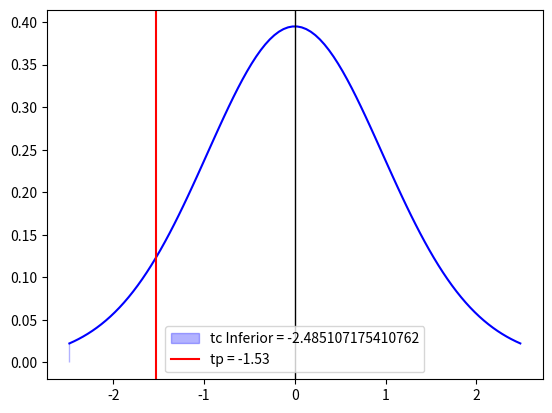

Recreate this plot in Python.
import numpy as np
import matplotlib.pyplot as plt
from scipy.stats import t

# Definir los grados de libertad
gl = 25
alpha = 0.01

# Generar una muestra aleatoria de la distribución t
x = np.linspace(t.ppf(0.01, gl), t.ppf(0.99, gl), 100)

# Definir el valor crítico
t_critico = t.ppf(alpha, gl)

# Crear la figura y los ejes
fig, ax = plt.subplots()

# Graficar la función de densidad de probabilidad
ax.plot(x, t.pdf(x, gl), 'blue')

# Graficar la línea vertical
ax.axvline(x=0, color='black', linewidth = 1)

# Sombrear el área a la izquierda del valor crítico
plt.fill_between(x, 0, t.pdf(x, gl), where=x<=t_critico, color='blue', alpha=0.3, label = "tc Inferior = {}".format(t_critico))

# Graficar la línea vertical
ax.axvline(x=-1.53, color='red', label="tp = {}".format(-1.53))

plt.legend()
plt.show()